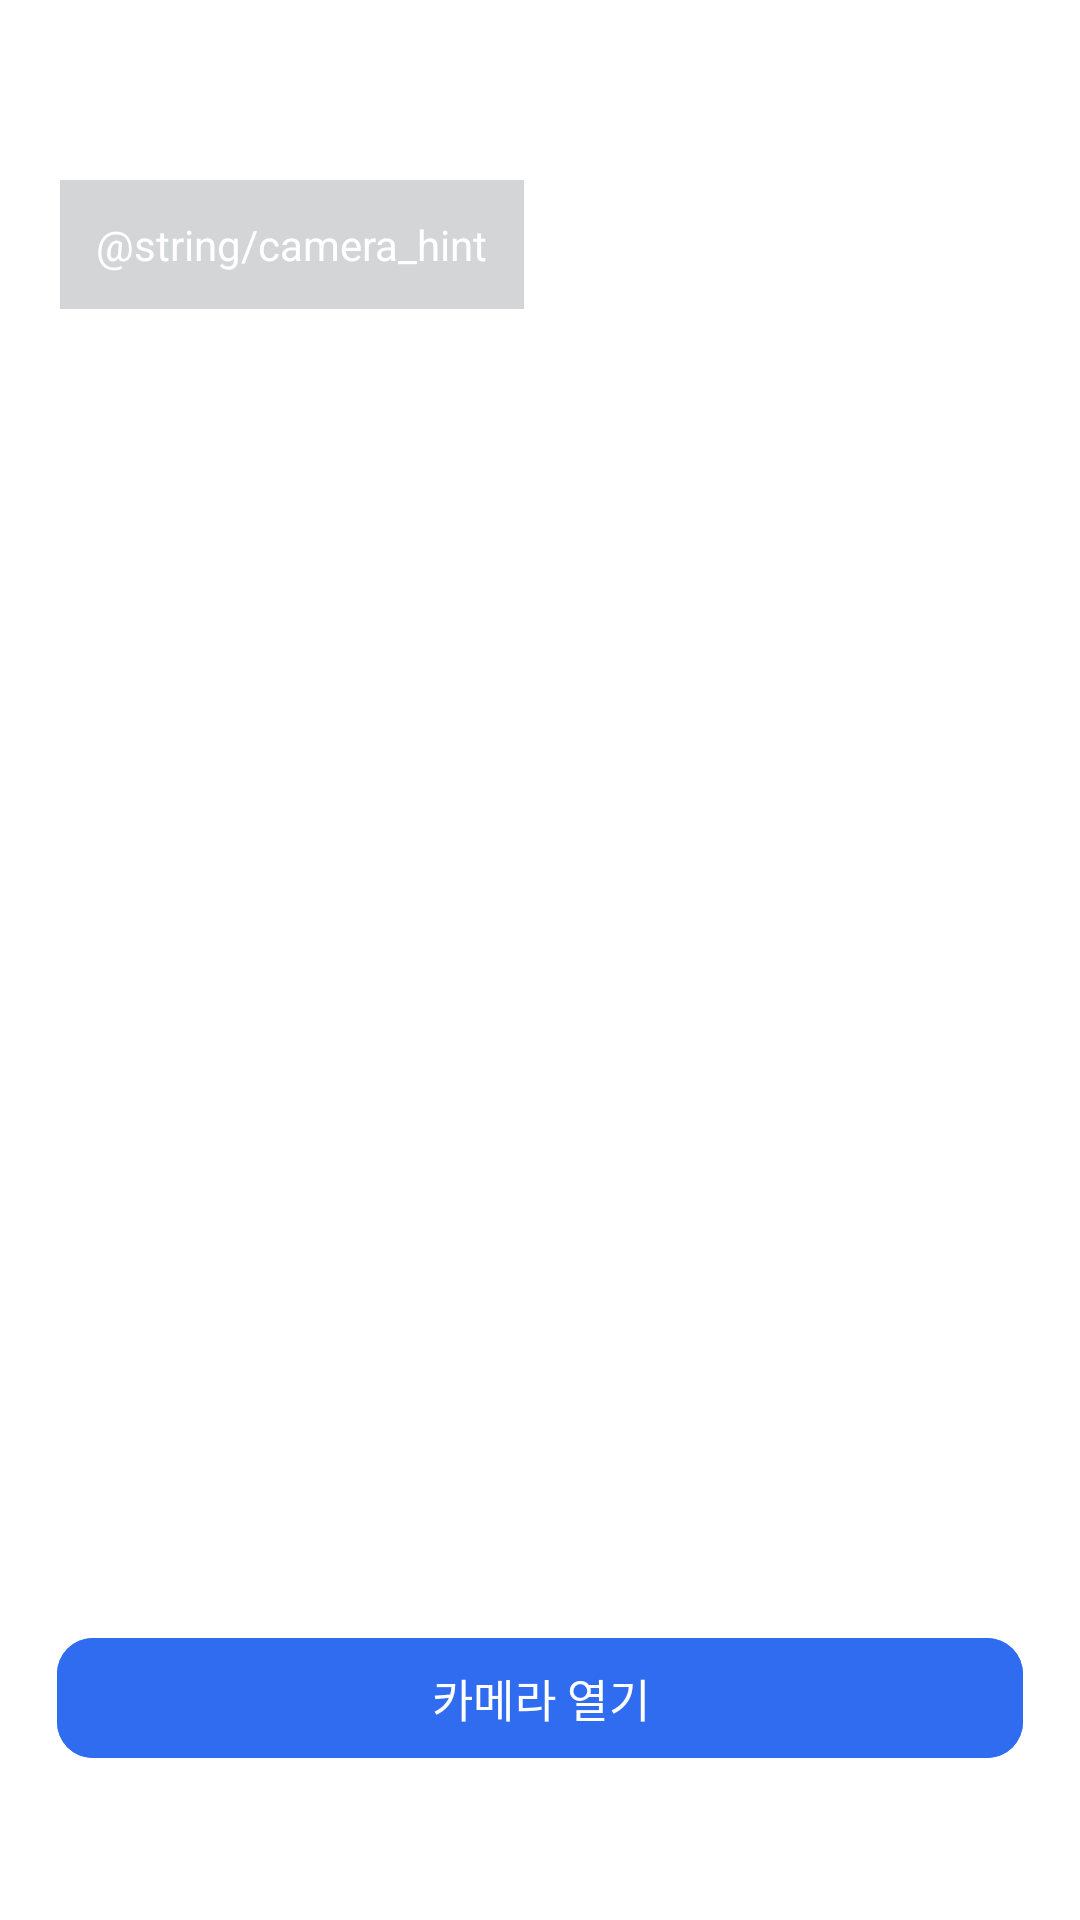

This screen was rendered from an Android layout file. Write that file and the resources it references.
<!-- AndroidManifest.xml: application theme Theme.MOMOLABFE -->
<!-- res/layout/activity_camera.xml -->
<androidx.constraintlayout.widget.ConstraintLayout xmlns:android="http://schemas.android.com/apk/res/android"
    xmlns:app="http://schemas.android.com/apk/res-auto"
    android:layout_width="match_parent"
    android:layout_height="match_parent"
    android:paddingTop="40dp"
    android:paddingBottom="40dp">

    <ImageView
        android:id="@+id/captured_image_iv"
        android:layout_width="0dp"
        android:layout_height="match_parent"
        android:adjustViewBounds="true"
        android:contentDescription="촬영된 이미지"
        android:scaleType="fitCenter"
        android:src="@color/white"
        app:layout_constraintEnd_toEndOf="parent"
        app:layout_constraintStart_toStartOf="parent"
        app:layout_constraintTop_toTopOf="parent"
        app:layout_constraintBottom_toTopOf="@id/open_camera_btn"/>

    <TextView
        android:id="@+id/camera_hint_tv"
        android:layout_width="wrap_content"
        android:layout_height="wrap_content"
        android:layout_margin="20dp"
        android:background="@color/gray"
        android:padding="12dp"
        android:text="@string/camera_hint"
        android:textColor="@color/white"
        android:textSize="14sp"
        android:alpha="0.7"
        app:layout_constraintStart_toStartOf="parent"
        app:layout_constraintTop_toTopOf="parent" />

    <com.google.android.material.button.MaterialButton
        android:id="@+id/open_camera_btn"
        android:layout_width="match_parent"
        android:layout_height="wrap_content"
        android:text="카메라 열기"
        android:textSize="15sp"
        android:fontFamily="@font/noto_sans_kr_regular"
        app:cornerRadius="12dp"
        android:backgroundTint="@color/main_2"
        android:textColor="@color/white"
        app:layout_constraintStart_toStartOf="parent"
        app:layout_constraintEnd_toEndOf="parent"
        app:layout_constraintBottom_toBottomOf="parent"
        android:layout_marginStart="19dp"
        android:layout_marginEnd="19dp"
        android:layout_marginBottom="10dp" />

</androidx.constraintlayout.widget.ConstraintLayout>
<!-- resources referenced by this layout -->
<resources>
  <color name="gray">#C2C4C6</color>
  <color name="main_2">#306CF0</color>
  <color name="white">#FFFFFFFF</color>
  <style name="Theme.MOMOLABFE" parent="Base.Theme.MOMOLABFE" />
  <style name="Base.Theme.MOMOLABFE" parent="Theme.Material3.DayNight.NoActionBar">
          <item name="android:windowBackground">@color/white</item>
          <item name="android:windowContentOverlay">@null</item>
          <item name="android:windowIsTranslucent">true</item>
  
      </style>
</resources>
